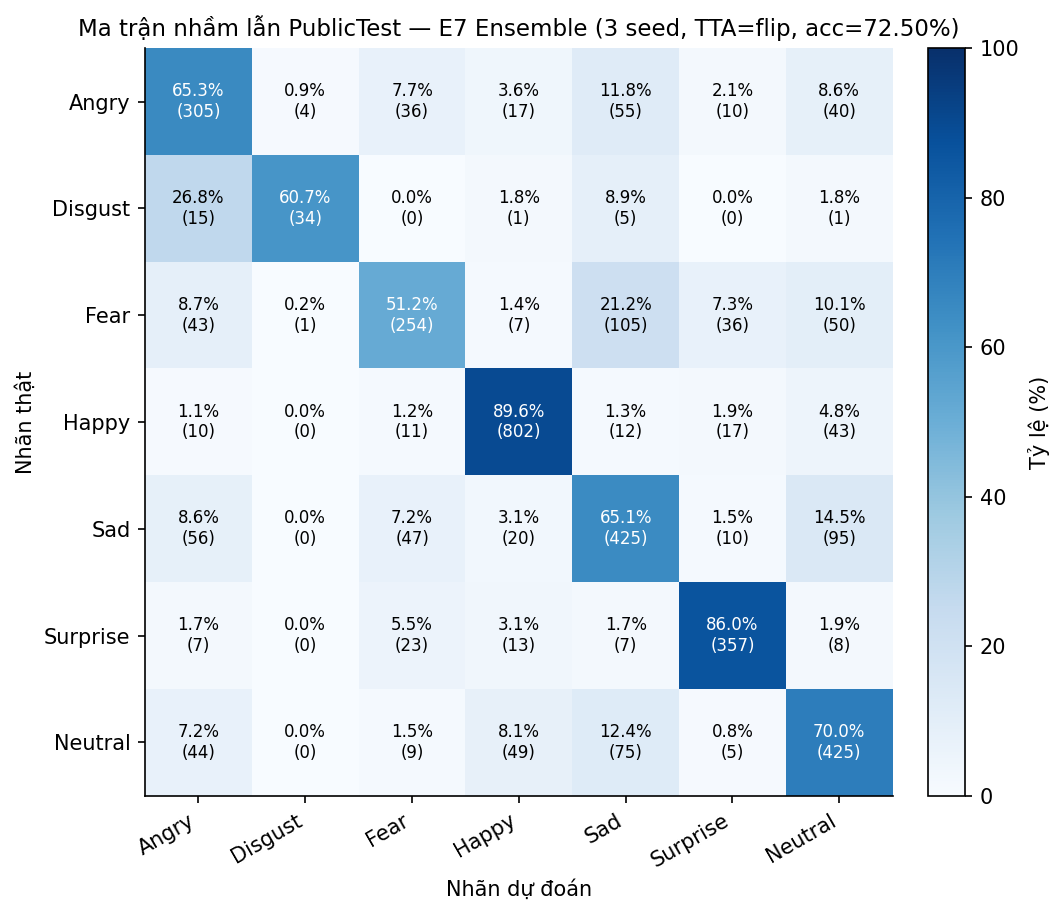

The table this chart was drawn from, first rows:
true_label, pred_label, count, row_pct
Angry, Angry, 305, 65.31
Angry, Disgust, 4, 0.8565
Angry, Fear, 36, 7.709
Angry, Happy, 17, 3.64
Angry, Sad, 55, 11.78
Angry, Surprise, 10, 2.141
Angry, Neutral, 40, 8.565
Disgust, Angry, 15, 26.79
Disgust, Disgust, 34, 60.71
Disgust, Fear, 0, 0.0
Disgust, Happy, 1, 1.786
Disgust, Sad, 5, 8.929
Disgust, Surprise, 0, 0.0
Disgust, Neutral, 1, 1.786
Fear, Angry, 43, 8.669
Fear, Disgust, 1, 0.2016
Fear, Fear, 254, 51.21
Fear, Happy, 7, 1.411
Fear, Sad, 105, 21.17
Fear, Surprise, 36, 7.258
Fear, Neutral, 50, 10.08
Happy, Angry, 10, 1.117
Happy, Disgust, 0, 0.0
Happy, Fear, 11, 1.229
Happy, Happy, 802, 89.61
Happy, Sad, 12, 1.341
Happy, Surprise, 17, 1.899
Happy, Neutral, 43, 4.804
Sad, Angry, 56, 8.576
Sad, Disgust, 0, 0.0
Sad, Fear, 47, 7.197
Sad, Happy, 20, 3.063
Sad, Sad, 425, 65.08
Sad, Surprise, 10, 1.531
Sad, Neutral, 95, 14.55
Surprise, Angry, 7, 1.687
Surprise, Disgust, 0, 0.0
Surprise, Fear, 23, 5.542
Surprise, Happy, 13, 3.132
Surprise, Sad, 7, 1.687
Surprise, Surprise, 357, 86.02
Surprise, Neutral, 8, 1.928
Neutral, Angry, 44, 7.249
Neutral, Disgust, 0, 0.0
Neutral, Fear, 9, 1.483
Neutral, Happy, 49, 8.072
Neutral, Sad, 75, 12.36
Neutral, Surprise, 5, 0.8237
Neutral, Neutral, 425, 70.02
